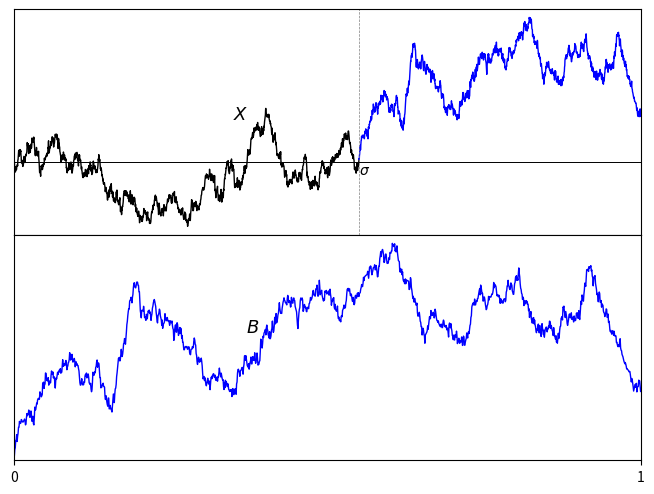

Write Python code to recreate this figure.
"""
Plots Brownian motion, and meander
"""
import random
import numpy as np
import matplotlib.pyplot as plt
import math

npts = 3001
times = np.linspace(0.0, 1.0, npts)
Xpath = np.zeros(npts)
seed = 5
seed = 9

random.seed(seed)

maxi0 = maxi1 = 0
maxsgn = 0
i0 = 0
len = 0.0
oldsgn = 0.0

for i in range(1, npts):
    t0 = times[i-1]
    t1 = times[i]
    dt = t1 - t0
    dX = random.gauss(0, 1) * math.sqrt(dt)
    Xpath[i] = Xpath[i-1] + dX
    sgn = np.sign(Xpath[i-1])

    if sgn != oldsgn:
        i0 = i
        oldsgn = sgn

t0 = times[i0]
Xpath = [x * oldsgn for x in Xpath]
mtimes = [(t - t0)/(1 - t0) for t in times[i0:]]

mX = [max(x, 0.0) for x in Xpath[i0:]]

minX = min(Xpath)
maxX = max(Xpath)
miny = minX - (maxX - minX) * 0.04
maxy = maxX + (maxX - minX) * 0.04

fig = plt.figure()
ax1 = fig.add_subplot(211)
# Xpath[maxi1:] = [-x for x in Xpath[maxi1:]]
ax1.plot(times[:i0+1], Xpath[:i0+1], linewidth=1, color='black')
ax1.plot(times[i0:], Xpath[i0:], linewidth=1, color='blue')
ax1.plot([0, times[-1]], [0, 0], linewidth=0.5, color='grey')
ax1.plot([0, times[-1]], [0, 0], linewidth=0.7, color='black')
ax1.plot([t0, t0], [miny, maxy], linewidth=0.5, color='grey', linestyle='--')
ax1.plot([t1, t1], [miny, maxy], linewidth=0.5, color='grey', linestyle='dashed')
ax1.text(t0-0.00, -0.08, '$\\sigma$')
ax1.text(0.35, 0.3, "$\\bf\\it X$", fontsize=13)
ax1.set_xticks([])
ax1.set_yticks([])
ax1.set_xlim(0, times[-1])
ax1.set_ylim(miny, maxy)

ax = fig.add_subplot(212)

ax.plot(mtimes, mX, label='B', linewidth=1, color='blue')

ax.set_xticks([0, 1])
ax.set_yticks([])
ax.set_xlim(0, 1)
ax.set_ylim(0, max(mX) * 1.04)
ax.text(0.37, 0.6, "$\\bf\\it B$", fontsize=13)
plt.subplots_adjust(left=0.01, right=0.99, bottom=0.05, top=0.99, hspace=0, wspace=0)
ax.margins(0, tight=True)
plt.show()
